Image classification data set "dataset" (bondi7/sargassum-image-detection on GitHub). Class labels (8): coast, coast_sky, coastline, dead_sargassum, death_sargassum, sargassum, sky, water.

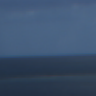
Label: coast_sky

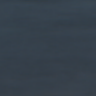
Label: water

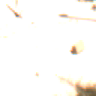
Label: coastline

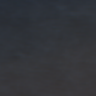
Label: water

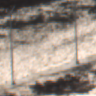
Label: coast

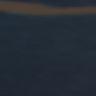
Label: sargassum
